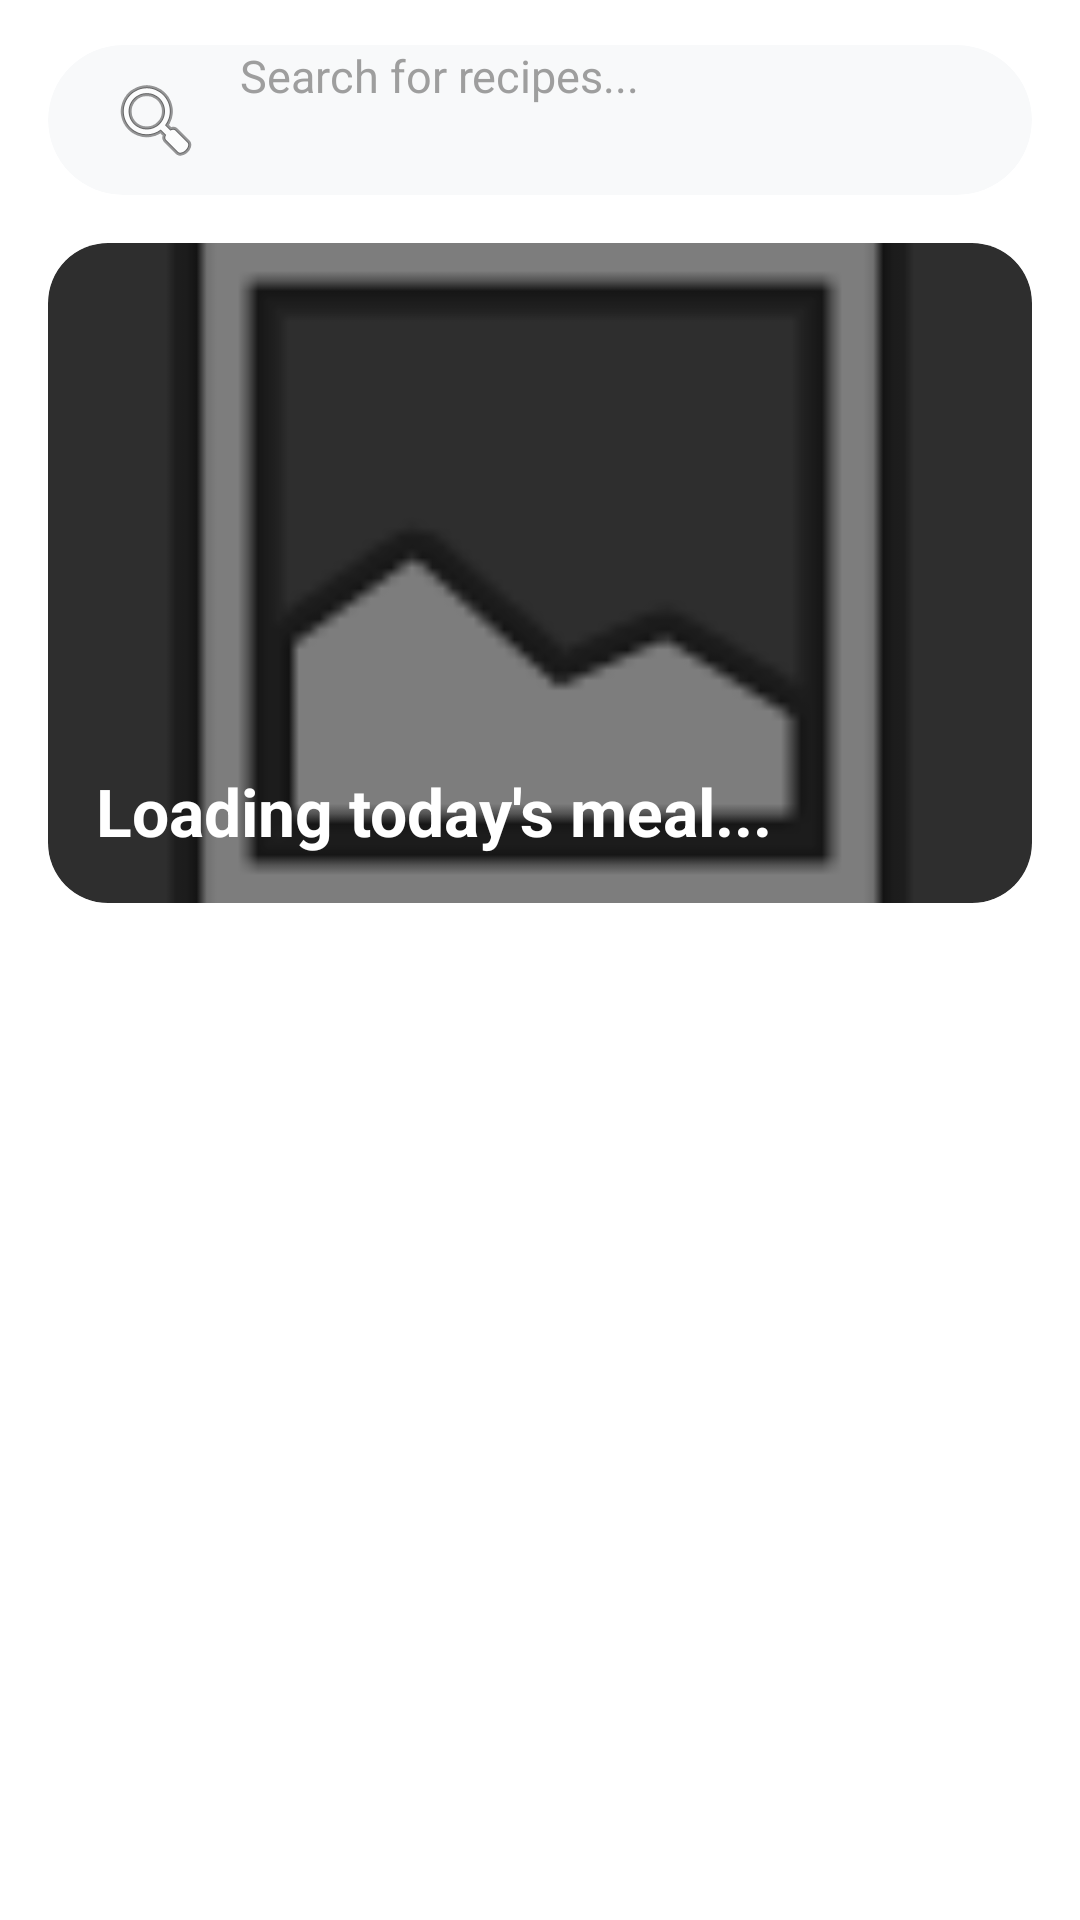

The Android layout XML behind this screen, and the referenced resources:
<!-- AndroidManifest.xml: application theme Theme.Tastyfoodapp -->
<!-- res/layout/fragment_discover.xml -->
<?xml version="1.0" encoding="utf-8"?>
<androidx.constraintlayout.widget.ConstraintLayout xmlns:android="http://schemas.android.com/apk/res/android"
    xmlns:app="http://schemas.android.com/apk/res-auto"
    xmlns:tools="http://schemas.android.com/tools"
    android:layout_width="match_parent"
    android:layout_height="match_parent"
    tools:context=".home.home.DiscoverFragment">

    <androidx.cardview.widget.CardView
        android:id="@+id/searchCard"
        android:layout_width="match_parent"
        android:layout_height="50dp"
        android:layout_marginStart="16dp"
        android:layout_marginEnd="16dp"
        android:layout_marginTop="15dp"
        app:cardBackgroundColor="#F8F9FA"
        app:cardCornerRadius="25dp"
        app:cardElevation="2dp"
        app:layout_constraintTop_toTopOf="parent"
        app:layout_constraintStart_toStartOf="parent"
        app:layout_constraintEnd_toEndOf="parent">

        <EditText
            android:id="@+id/etSearch"
            android:layout_width="match_parent"
            android:layout_height="match_parent"
            android:background="@null"
            android:drawableStart="@android:drawable/ic_menu_search"
            android:drawablePadding="12dp"
            android:hint="Search for recipes..."
            android:paddingStart="20dp"
            android:paddingEnd="20dp"
            android:singleLine="true"
            android:textColorHint="#9E9E9E"
            android:textSize="15sp" />

    </androidx.cardview.widget.CardView>

    <androidx.cardview.widget.CardView
        android:id="@+id/cardRandomMeal"
        android:layout_width="match_parent"
        android:layout_height="220dp"
        android:layout_margin="16dp"
        app:cardCornerRadius="20dp"
        app:cardElevation="4dp"
        app:layout_constraintTop_toBottomOf="@id/searchCard">

        <androidx.constraintlayout.widget.ConstraintLayout
            android:layout_width="match_parent"
            android:layout_height="match_parent">

            <ImageView
                android:id="@+id/imgRandomMeal"
                android:layout_width="match_parent"
                android:layout_height="match_parent"
                android:scaleType="centerCrop"
                android:src="@android:drawable/ic_menu_gallery" />

            <View
                android:layout_width="match_parent"
                android:layout_height="match_parent"
                android:background="#4D000000" />

            <TextView
                android:id="@+id/tvRandomMealName"
                android:layout_width="0dp"
                android:layout_height="wrap_content"
                android:layout_margin="16dp"
                android:text="Loading today's meal..."
                android:textColor="@color/white"
                android:textSize="22sp"
                android:textStyle="bold"
                app:layout_constraintBottom_toBottomOf="parent"
                app:layout_constraintStart_toStartOf="parent"
                app:layout_constraintEnd_toEndOf="parent" />

        </androidx.constraintlayout.widget.ConstraintLayout>
    </androidx.cardview.widget.CardView>

</androidx.constraintlayout.widget.ConstraintLayout>
<!-- resources referenced by this layout -->
<resources>
  <color name="white">#FFFFFF</color>
</resources>
